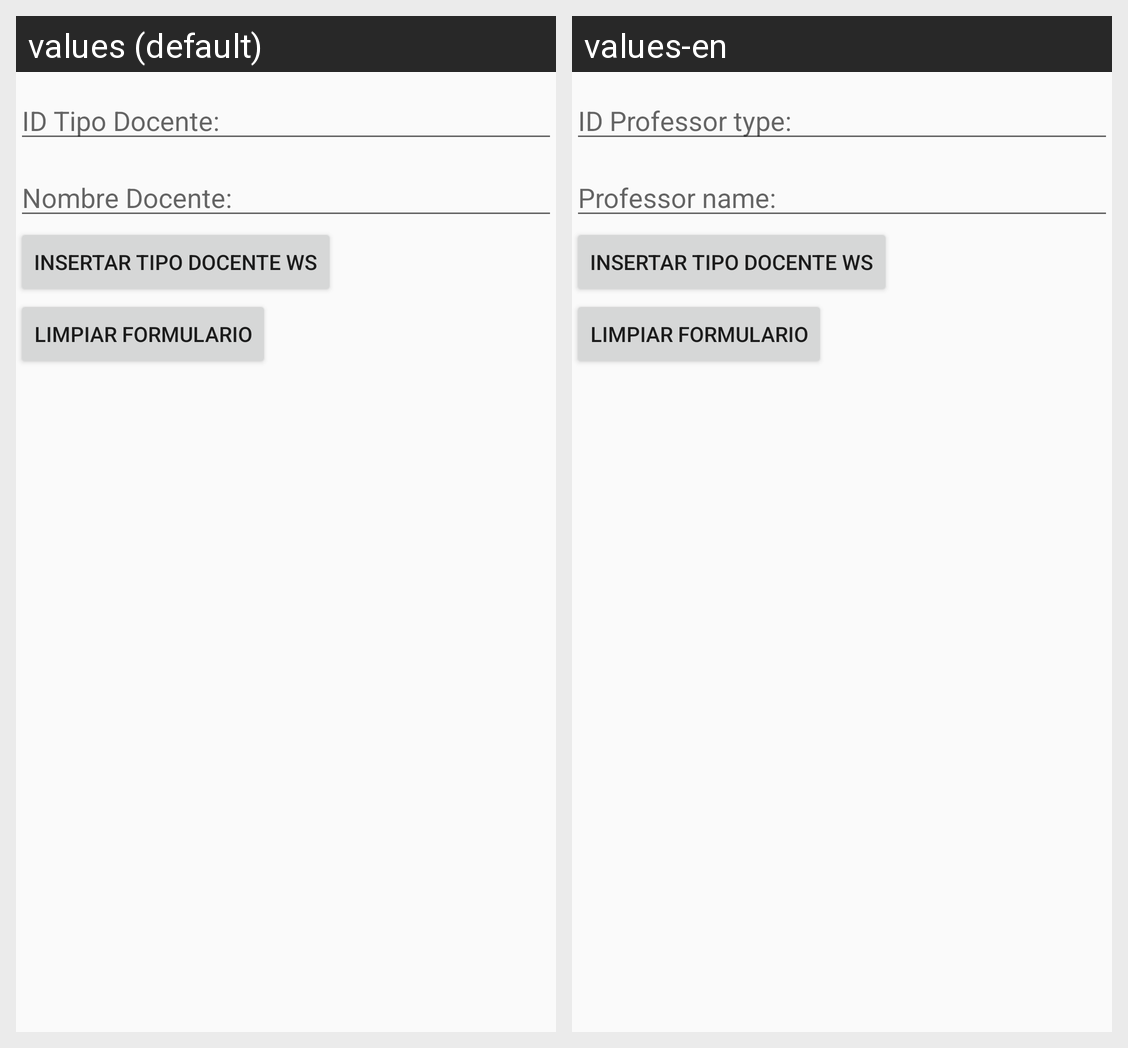

The same Android screen rendered under two of its app's locales, left to right. List the strings drawn on it with the default value and each locale's translation.
Android screen res/layout/activity_tipo_docente_insertar_wbs.xml rendered under 2 locales, left to right: values (default), values-en. Device: Nexus 5 (rendered at 1080×1920; each locale shown at half size, 540×960, under a caption strip naming it); theme AppTheme.
Strings drawn on this screen, with the default value and each locale's value (text and hints the layout hard-codes, and strings that could not be matched under every locale, appear in the picture but are not listed):

idTipoDocente
  values: ID Tipo Docente:
  values-en: ID Professor type:

nombreTipoDocente
  values: Nombre Docente:
  values-en: Professor name:
